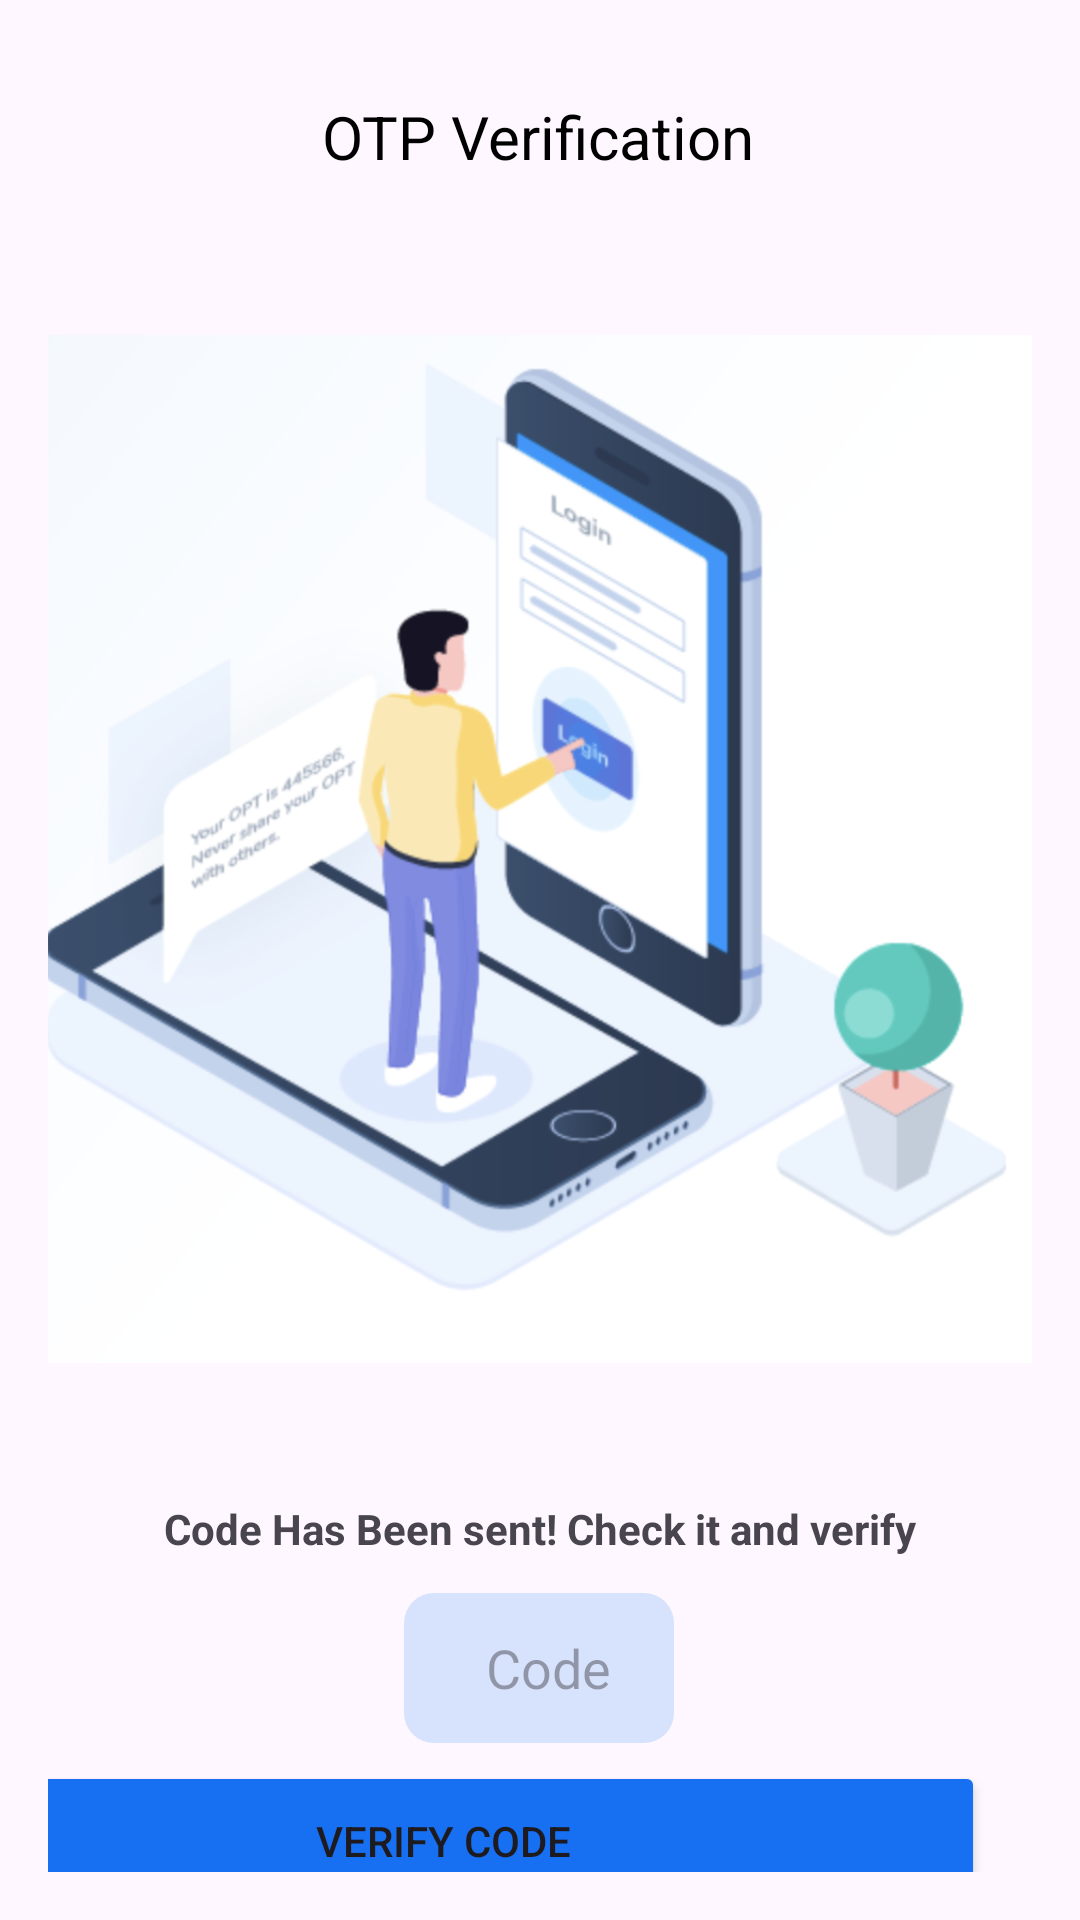

Produce the Android XML layout that renders to this screen, including the resource entries it uses.
<!-- AndroidManifest.xml: application theme Theme.MyApplication -->
<!-- res/layout/activity_code_verification.xml -->
<?xml version="1.0" encoding="utf-8"?>
<androidx.constraintlayout.widget.ConstraintLayout xmlns:android="http://schemas.android.com/apk/res/android"
    xmlns:app="http://schemas.android.com/apk/res-auto"
    xmlns:tools="http://schemas.android.com/tools"
    android:layout_width="match_parent"
    android:layout_height="match_parent"
    tools:context="com.example.example.View.verify_code">
    <androidx.constraintlayout.widget.ConstraintLayout
        android:layout_width="match_parent"
        android:layout_height="match_parent"
        android:padding="16dp">

        <ImageView
            android:id="@+id/imageViewIcon"
            android:layout_width="367dp"
            android:layout_height="366dp"
            android:layout_marginTop="84dp"
            android:src="@drawable/sendcodeotp"
            app:layout_constraintEnd_toEndOf="parent"
            app:layout_constraintHorizontal_bias="0.578"
            app:layout_constraintStart_toStartOf="parent"
            app:layout_constraintTop_toTopOf="parent" />

        <TextView
            android:id="@+id/tvForgotPassword"
            android:layout_width="wrap_content"
            android:layout_height="wrap_content"
            android:layout_marginTop="16dp"
            android:text="OTP Verification"
            android:textSize="20sp"
            android:textStyle="normal"
            android:textColor="@color/black"
            app:layout_constraintEnd_toEndOf="parent"
            app:layout_constraintHorizontal_bias="0.497"
            app:layout_constraintStart_toStartOf="parent"
            app:layout_constraintTop_toTopOf="parent" />

        <TextView
            android:id="@+id/tvCodeSentInfo"
            android:layout_width="wrap_content"
            android:layout_height="wrap_content"
            android:layout_marginTop="34dp"
            android:textStyle="bold"
            android:text="Code Has Been sent! Check it and verify"
            app:layout_constraintEnd_toEndOf="parent"
            app:layout_constraintStart_toStartOf="parent"
            app:layout_constraintTop_toBottomOf="@+id/imageViewIcon" />


        <EditText
            android:id="@+id/etCodeInput"
            android:layout_width="90dp"
            android:layout_height="50dp"
            android:layout_marginTop="12dp"
            android:background="@drawable/opacitywihite"
            android:backgroundTint="@color/bluewithopacity"
            android:hint="    Code"

            app:layout_constraintEnd_toEndOf="parent"
            app:layout_constraintHorizontal_bias="0.498"
            app:layout_constraintStart_toStartOf="parent"
            app:layout_constraintTop_toBottomOf="@+id/tvCodeSentInfo" />

        <Button
            android:id="@+id/verifycode"
            android:layout_width="361dp"
            android:layout_height="53dp"
            android:layout_marginTop="56dp"
            android:layout_marginEnd="16dp"
            android:backgroundTint="#176FF2"
            android:text="Verify Code"

            app:layout_constraintEnd_toEndOf="parent"
            app:layout_constraintHorizontal_bias="1.0"
            app:layout_constraintStart_toStartOf="parent"
            app:layout_constraintTop_toTopOf="@+id/etCodeInput" />

    </androidx.constraintlayout.widget.ConstraintLayout>

</androidx.constraintlayout.widget.ConstraintLayout>
<!-- resources referenced by this layout -->
<resources>
  <color name="black">#FF000000</color>
  <color name="bluewithopacity">#B9D3F9</color>
  <!-- drawable opacitywihite (drawable) -->
  <?xml version="1.0" encoding="utf-8"?>
  <shape xmlns:android="http://schemas.android.com/apk/res/android">
      <solid android:color="#8FFFFFFF"/> 
      <corners android:radius="10dp"/> 
  
      
      <padding
          android:left="10dp"
          android:top="10dp"
          android:right="10dp"
          android:bottom="10dp" />
  </shape>
  <!-- drawable sendcodeotp: png bitmap (drawable, 301713 bytes) -->
  <style name="Theme.MyApplication" parent="Base.Theme.MyApplication" />
  <style name="Base.Theme.MyApplication" parent="Theme.Material3.DayNight.NoActionBar">
          <item name="colorPrimary">#2196F3</item> 
          <item name="colorPrimaryDark">#1976D2</item> 
          <item name="colorAccent">#FF0000FF</item>
      </style>
</resources>
